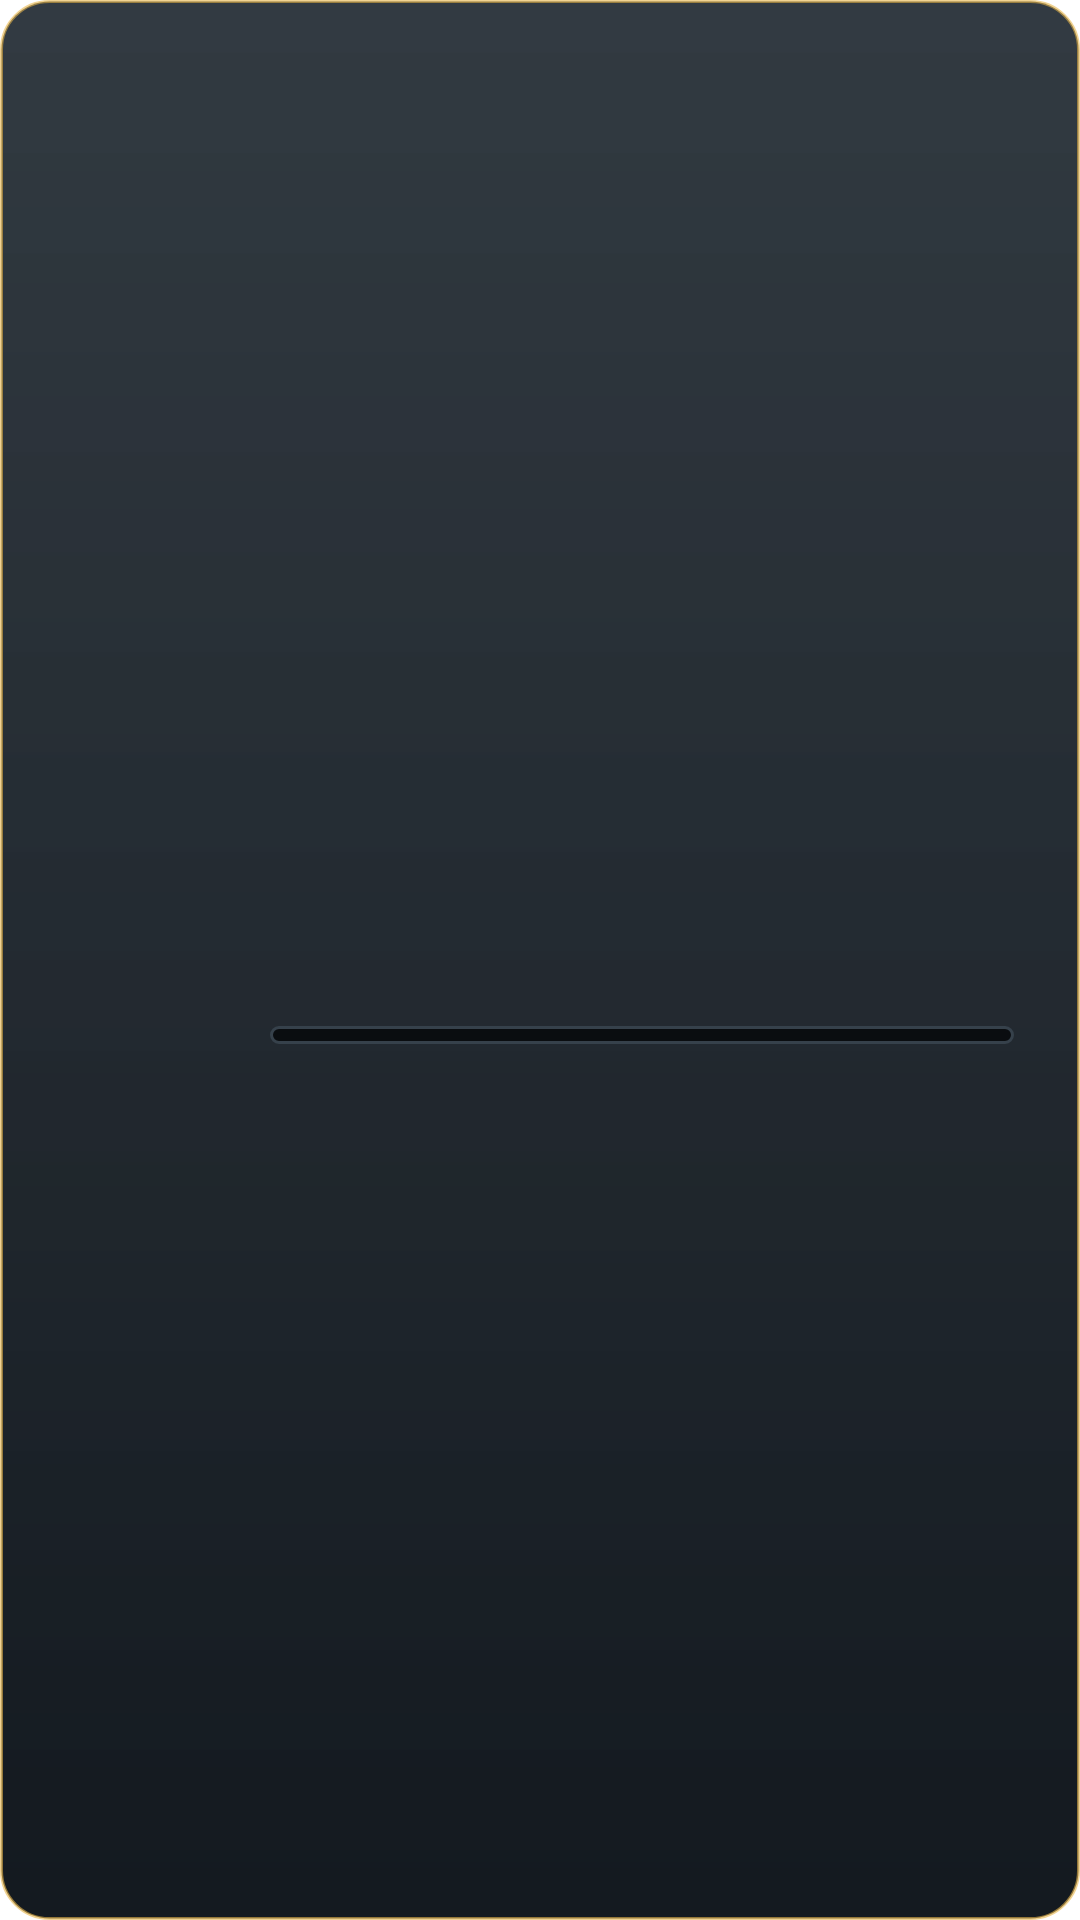

Write the Android layout XML for this screen, with the resource values it uses.
<!-- AndroidManifest.xml: application theme Theme.Beirutrun -->
<!-- res/layout/view_rank_card.xml -->
<?xml version="1.0" encoding="utf-8"?>
<LinearLayout xmlns:android="http://schemas.android.com/apk/res/android"
    android:id="@+id/rankCard"
    android:layout_width="match_parent"
    android:layout_height="wrap_content"
    android:background="@drawable/bg_panel_metal"
    android:clickable="true"
    android:focusable="true"
    android:foreground="?attr/selectableItemBackground"
    android:gravity="center_vertical"
    android:orientation="horizontal"
    android:padding="12dp">

    <ImageView
        android:id="@+id/rankCardBadge"
        android:layout_width="56dp"
        android:layout_height="56dp" />

    <LinearLayout
        android:layout_width="0dp"
        android:layout_height="wrap_content"
        android:layout_marginStart="12dp"
        android:layout_weight="1"
        android:orientation="vertical">

        <TextView
            android:id="@+id/rankCardName"
            android:layout_width="match_parent"
            android:layout_height="wrap_content"
            android:ellipsize="end"
            android:letterSpacing="0.05"
            android:maxLines="1"
            android:textAllCaps="true"
            android:textColor="@android:color/white"
            android:textSize="20sp"
            android:textStyle="bold" />

        <TextView
            android:id="@+id/rankCardRank"
            android:layout_width="match_parent"
            android:layout_height="wrap_content"
            android:ellipsize="end"
            android:maxLines="1"
            android:textColor="@color/rank_gold_light"
            android:textSize="14sp"
            android:textStyle="bold" />

        <LinearLayout
            android:layout_width="match_parent"
            android:layout_height="wrap_content"
            android:layout_marginTop="4dp"
            android:gravity="center_vertical"
            android:orientation="horizontal">

            <TextView
                android:id="@+id/rankCardLevel"
                android:layout_width="wrap_content"
                android:layout_height="wrap_content"
                android:letterSpacing="0.12"
                android:textColor="@color/rank_silver"
                android:textSize="11sp"
                android:textStyle="bold" />

            <ProgressBar
                android:id="@+id/rankCardProgress"
                style="?android:attr/progressBarStyleHorizontal"
                android:layout_width="0dp"
                android:layout_height="6dp"
                android:layout_marginStart="10dp"
                android:layout_weight="1"
                android:max="1000"
                android:progressDrawable="@drawable/xp_progress" />
        </LinearLayout>
    </LinearLayout>

    
    <TextView
        android:id="@+id/rankCardCash"
        android:layout_width="wrap_content"
        android:layout_height="wrap_content"
        android:layout_marginStart="10dp"
        android:fontFeatureSettings="tnum"
        android:textColor="#FF7CD67C"
        android:textSize="18sp"
        android:textStyle="bold" />
</LinearLayout>
<!-- resources referenced by this layout -->
<resources>
  <color name="rank_gold_light">#FFFFE08A</color>
  <color name="rank_silver">#FFC9D1D9</color>
  <!-- drawable bg_panel_metal (drawable) -->
  <?xml version="1.0" encoding="utf-8"?>
  <layer-list xmlns:android="http://schemas.android.com/apk/res/android">
      <item>
          <shape>
              <corners android:radius="16dp" />
              <gradient
                  android:angle="270"
                  android:startColor="@color/rank_panel_light"
                  android:endColor="@color/rank_panel" />
              <stroke
                  android:width="1dp"
                  android:color="#99E8B64A" />
          </shape>
      </item>
      
      <item android:bottom="40dp" android:left="1dp" android:right="1dp" android:top="1dp">
          <shape>
              <corners android:topLeftRadius="15dp" android:topRightRadius="15dp" />
              <gradient
                  android:angle="270"
                  android:startColor="#12FFFFFF"
                  android:endColor="#00FFFFFF" />
          </shape>
      </item>
  </layer-list>
  <!-- drawable xp_progress (drawable) -->
  <?xml version="1.0" encoding="utf-8"?>
  <layer-list xmlns:android="http://schemas.android.com/apk/res/android">
      <item android:id="@android:id/background">
          <shape>
              <corners android:radius="5dp" />
              <solid android:color="#FF0A0D10" />
              <stroke
                  android:width="1dp"
                  android:color="@color/rank_edge" />
          </shape>
      </item>
      <item android:id="@android:id/progress">
          
          <clip
              android:clipOrientation="horizontal"
              android:gravity="start">
              <shape>
                  <corners android:radius="5dp" />
                  <gradient
                      android:angle="90"
                      android:startColor="@color/rank_gold_dark"
                      android:centerColor="@color/rank_gold"
                      android:endColor="@color/rank_gold_light" />
              </shape>
          </clip>
      </item>
  </layer-list>
  <style name="Theme.Beirutrun" parent="Theme.MaterialComponents.DayNight.NoActionBar">
          <item name="colorPrimary">@color/purple_500</item>
          <item name="colorPrimaryVariant">@color/purple_700</item>
          <item name="colorOnPrimary">@color/white</item>
          <item name="colorSecondary">@color/teal_200</item>
          <item name="colorSecondaryVariant">@color/teal_700</item>
          <item name="colorOnSecondary">@color/black</item>
          <item name="android:statusBarColor">#FF1A237E</item>
      </style>
  <color name="rank_panel_light">#FF222B33</color>
  <color name="rank_panel">#FF141A20</color>
  <color name="rank_edge">#FF36414B</color>
  <color name="rank_gold_dark">#FF9C6B00</color>
  <color name="rank_gold">#FFE8B64A</color>
  <color name="purple_500">#FF6200EE</color>
  <color name="purple_700">#FF3700B3</color>
  <color name="white">#FFFFFFFF</color>
  <color name="teal_200">#FF03DAC5</color>
  <color name="teal_700">#FF018786</color>
  <color name="black">#FF000000</color>
</resources>
